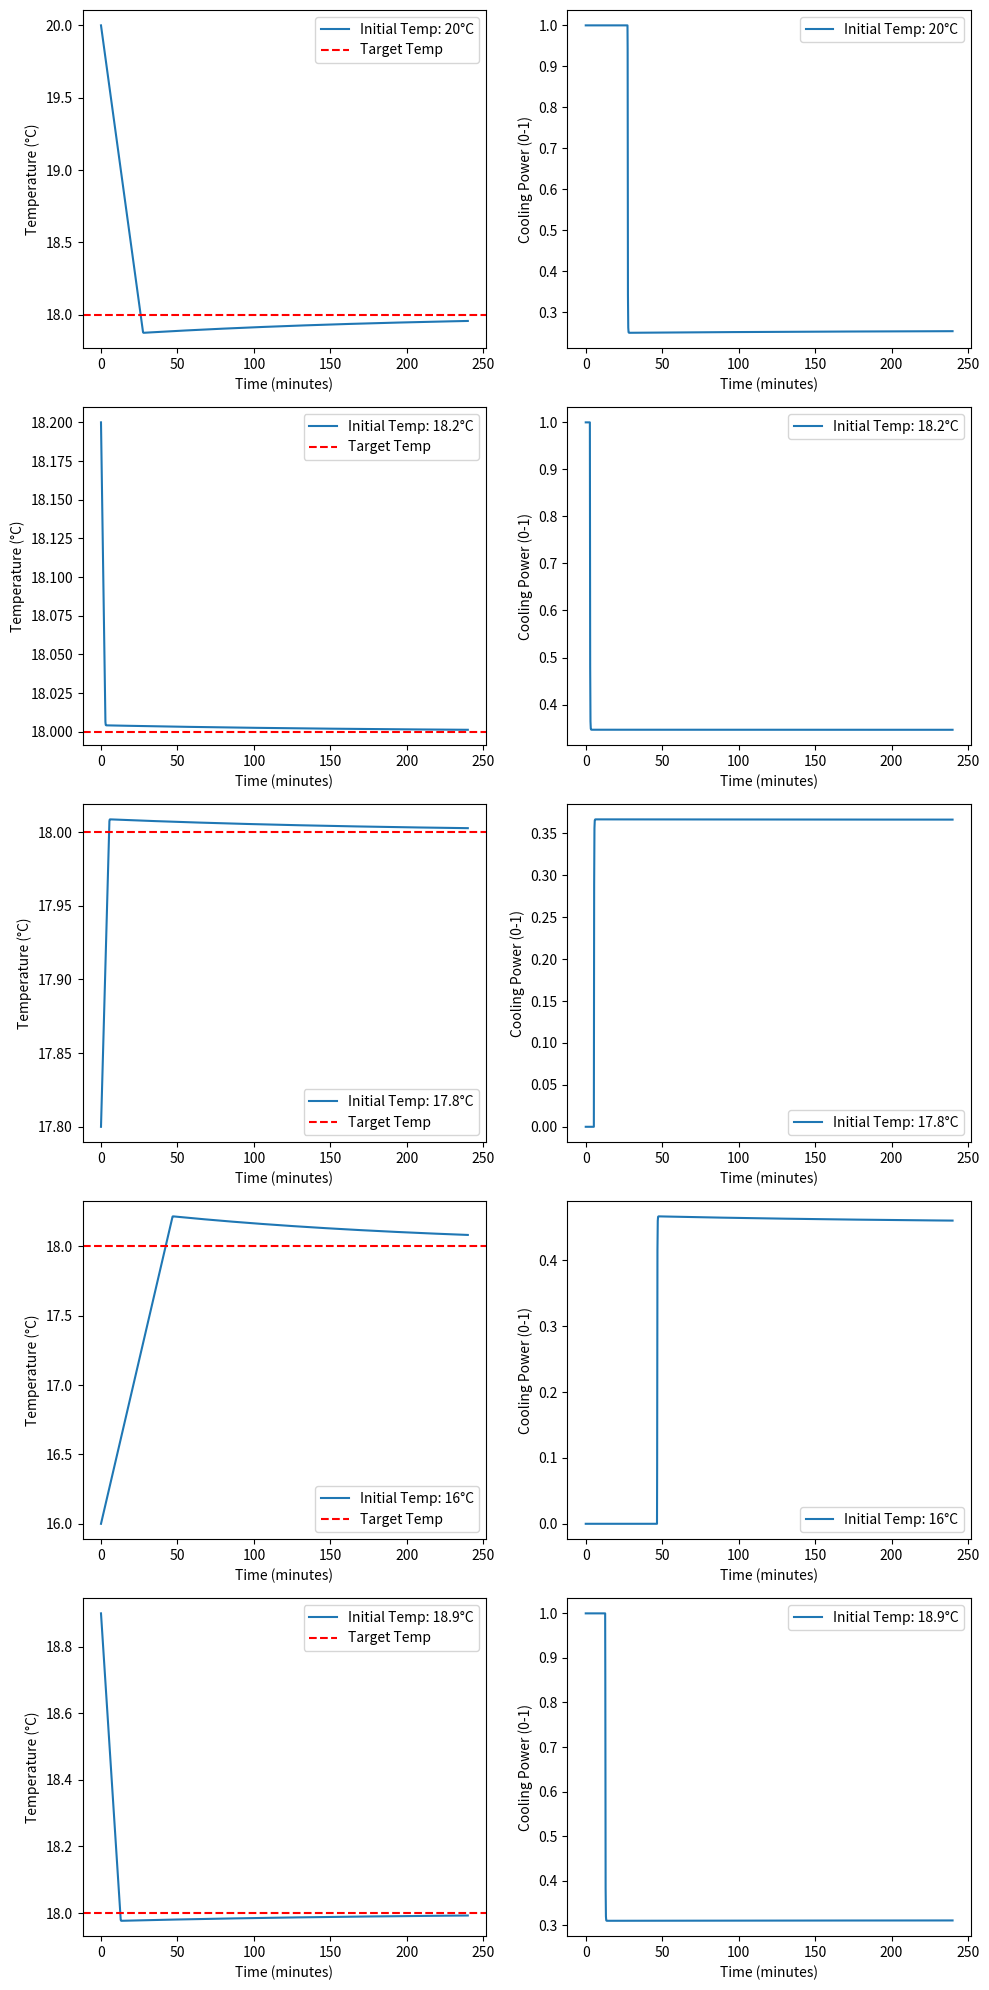

Source code (Python):
import numpy as np
import matplotlib.pyplot as plt
from scipy.optimize import minimize

PID_MAX = 32767
COOLING_ALPHA = 0.05


class PeltierSimulator:
    def __init__(self, cooling_rate, heating_rate, target_temp, initial_temp):
        self.cooling_rate = (
            cooling_rate  # degrees Celsius per minute at 100% cooling power
        )
        self.heating_rate = (
            heating_rate  # degrees Celsius per minute when Peltier is off
        )
        self.target_temp = (
            target_temp  # Target temperature to maintain inside the fridge
        )
        self.current_temp = initial_temp  # Initial temperature
        self.cooling_power = 0.0  # Cooling power from 0 to 100%
        self.initial_temp = initial_temp

    def update(self, dt, cooling_power):
        """
        Simulate one time step.
        cooling_power: Percentage of cooling (0 to 1.0), cannot drive in reverse.
        dt: Time step in minutes.
        """
        cooling_power = cooling_power / PID_MAX - COOLING_ALPHA * (
            21 - self.initial_temp - 3
        )
        cooling_effect = -cooling_power * self.cooling_rate * dt
        heating_effect = self.heating_rate * (1 - cooling_power) * dt
        self.current_temp += cooling_effect + heating_effect

    def get_temperature(self):
        return self.current_temp


class PIDController:
    def __init__(self, Kp, Ki, Kd):
        self.Kp = Kp
        self.Ki = Ki
        self.Kd = Kd
        self.integral = 0
        self.previous_error = None

    def update(self, error, dt):
        """
        Compute the PID control action.
        error: The difference between the target temperature and the current temperature.
        dt: Time step.
        """
        # Proportional term
        P = self.Kp * error

        # Integral term
        self.integral += error * dt
        I = self.Ki * self.integral

        # Derivative term
        derivative = 0
        if self.previous_error is not None:
            derivative = (error - self.previous_error) / dt
        D = self.Kd * derivative

        # Update previous error for the next step
        self.previous_error = error

        # Compute the control action (cooling power between 0 and 1)
        output = P + I + D
        return max(0, min(PID_MAX, output))  # Clamp between 0 and 1


def simulate_pid_control(
    Kp,
    Ki,
    Kd,
    cooling_rate,
    heating_rate,
    target_temp,
    initial_temp,
    simulation_time,
    dt,
):
    simulator = PeltierSimulator(cooling_rate, heating_rate, target_temp, initial_temp)
    pid_controller = PIDController(Kp, Ki, Kd)

    time_points = np.arange(0, simulation_time, dt)
    temperature_history = []
    cooling_power_history = []

    for t in time_points:
        current_temp = simulator.get_temperature()
        error = current_temp - target_temp
        cooling_power = pid_controller.update(error, dt)
        simulator.update(dt, cooling_power)

        temperature_history.append(current_temp)
        cooling_power_history.append(cooling_power)

    return time_points, temperature_history, cooling_power_history


def objective_function(
    params, cooling_rate, heating_rate, target_temp, initial_temps, simulation_time, dt
):
    Kp, Ki, Kd = params
    total_squared_error = 0

    for initial_temp in initial_temps:
        _, temperature_history, _ = simulate_pid_control(
            Kp,
            Ki,
            Kd,
            cooling_rate,
            heating_rate,
            target_temp,
            initial_temp,
            simulation_time,
            dt,
        )
        error = np.array(temperature_history) - target_temp
        total_squared_error += np.sum(error**2)

    return total_squared_error


def plot_simulation_results(
    initial_temps,
    Kp_opt,
    Ki_opt,
    Kd_opt,
    cooling_rate,
    heating_rate,
    target_temp,
    simulation_time,
    dt,
):
    fig, axs = plt.subplots(len(initial_temps), 2, figsize=(10, len(initial_temps) * 4))

    for i, initial_temp in enumerate(initial_temps):
        time_points, temperature_history, cooling_power_history = simulate_pid_control(
            Kp_opt,
            Ki_opt,
            Kd_opt,
            cooling_rate,
            heating_rate,
            target_temp,
            initial_temp,
            simulation_time,
            dt,
        )

        axs[i, 0].plot(
            time_points, temperature_history, label=f"Initial Temp: {initial_temp}°C"
        )
        axs[i, 0].axhline(target_temp, color="r", linestyle="--", label="Target Temp")
        axs[i, 0].set_xlabel("Time (minutes)")
        axs[i, 0].set_ylabel("Temperature (°C)")
        axs[i, 0].legend()

        axs[i, 1].plot(
            time_points,
            np.array(cooling_power_history) / PID_MAX,
            label=f"Initial Temp: {initial_temp}°C",
        )
        axs[i, 1].set_xlabel("Time (minutes)")
        axs[i, 1].set_ylabel("Cooling Power (0-1)")
        axs[i, 1].legend()

    plt.tight_layout()
    plt.show()


# Example usage
if __name__ == "__main__":
    # Simulation parameters
    cooling_rate = 0.06678571428  # degrees Celsius per minute at 100% power
    heating_rate = 0.03696488294  # degrees Celsius per minute when the Peltier is off
    target_temp = 18  # Target temperature inside the fridge (in degrees Celsius)
    initial_temps = [20, 18.2, 17.8, 16, 18.9]  # Multiple initial temperatures to test
    simulation_time = 240  # Total time to simulate in minutes
    dt = 0.1  # Time step for simulation in minutes

    # Initial guesses for Kp, Ki, Kd
    initial_guess = [60000, 1000, 1000]

    # Find the optimal Kp, Ki, Kd values using optimization
    result = minimize(
        objective_function,
        initial_guess,
        args=(
            cooling_rate,
            heating_rate,
            target_temp,
            initial_temps,
            simulation_time,
            dt,
        ),
        bounds=[(0, 1000000), (0, 10000), (0, 10000)],
    )
    Kp_opt, Ki_opt, Kd_opt = 2000000, 10000, 100
    print(f"Optimal Kp: {Kp_opt}, Ki: {Ki_opt}, Kd: {Kd_opt}")

    # Plot simulation results for all initial temperatures
    plot_simulation_results(
        initial_temps,
        Kp_opt,
        Ki_opt,
        Kd_opt,
        cooling_rate,
        heating_rate,
        target_temp,
        simulation_time,
        dt,
    )
